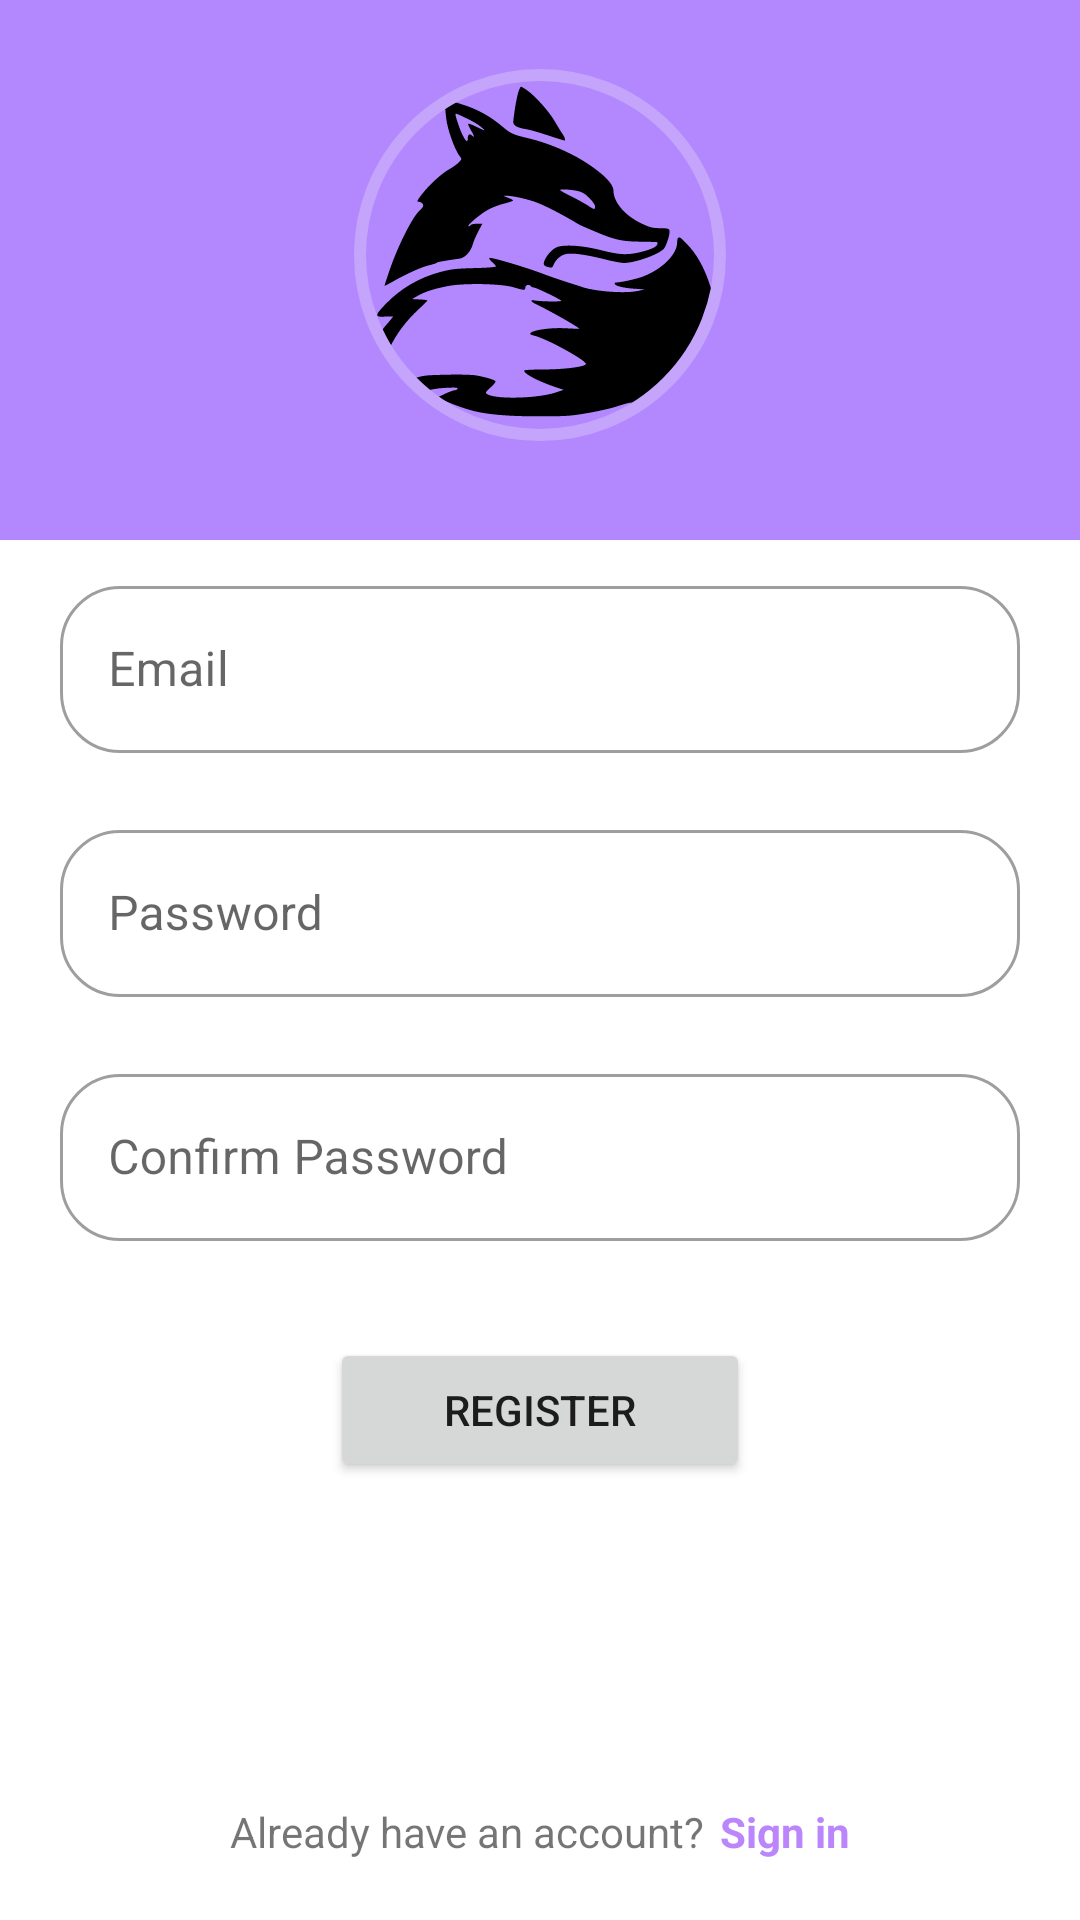

Here is an Android app screen rendered from its layout file. Give the layout XML and the strings, colors and styles it references.
<!-- AndroidManifest.xml: application theme Theme.PMD2 -->
<!-- res/layout/activity_registration.xml -->
<?xml version="1.0" encoding="utf-8"?>
<androidx.constraintlayout.widget.ConstraintLayout xmlns:android="http://schemas.android.com/apk/res/android"
    xmlns:app="http://schemas.android.com/apk/res-auto"
    xmlns:tools="http://schemas.android.com/tools"
    android:layout_width="match_parent"
    android:layout_height="match_parent"
    tools:context=".RegistrationActivity"
    android:theme="@style/Theme.AppCompat.DayNight.DarkActionBar"
    android:background="@color/light_purple">

    <com.google.android.material.imageview.ShapeableImageView
        android:id="@+id/circle_border"
        android:layout_width="130dp"
        android:layout_height="130dp"
        android:layout_marginVertical="20dp"
        android:padding="5dp"
        android:scaleType="centerInside"
        app:shapeAppearanceOverlay="@style/circle"
        app:srcCompat="@drawable/fox_icon_logo"
        app:strokeColor="@color/text_highlight"
        app:strokeWidth="4dp"
        app:layout_constraintEnd_toEndOf="parent"
        app:layout_constraintStart_toStartOf="parent"
        app:layout_constraintTop_toTopOf="parent"
        app:layout_constraintBottom_toTopOf="@id/inputs"/>













        <androidx.constraintlayout.widget.ConstraintLayout
            android:id="@+id/inputs"
            android:layout_width="match_parent"
            android:layout_height="0dp"
            android:background="@color/white"
            android:layout_marginTop="10dp"
            android:paddingHorizontal="20dp"
            app:layout_constraintEnd_toEndOf="parent"
            app:layout_constraintStart_toStartOf="parent"
            app:layout_constraintTop_toBottomOf="@id/circle_border"
            app:layout_constraintBottom_toBottomOf="parent">

            <com.google.android.material.textfield.TextInputLayout
                android:id="@+id/email_text_field"
                android:layout_width="match_parent"
                android:layout_height="wrap_content"
                android:layout_marginTop="10dp"
                app:boxCornerRadiusBottomEnd="20dp"
                app:boxCornerRadiusBottomStart="20dp"
                app:boxCornerRadiusTopEnd="20dp"
                app:boxCornerRadiusTopStart="20dp"
                style="@style/Widget.MaterialComponents.TextInputLayout.OutlinedBox"
                android:hint="Email"
                app:startIconDrawable="@drawable/email_icon"
                app:errorEnabled="true"
                app:layout_constraintEnd_toEndOf="parent"
                app:layout_constraintStart_toStartOf="parent"
                app:layout_constraintTop_toTopOf="parent"
                app:layout_constraintBottom_toTopOf="@id/password_text_field">

                <com.google.android.material.textfield.TextInputEditText
                    android:id="@+id/email_edit_text"
                    android:layout_width="match_parent"
                    android:layout_height="match_parent"
                    android:maxLines="1"
                    android:inputType="textEmailAddress"
                    />

            </com.google.android.material.textfield.TextInputLayout>

            <com.google.android.material.textfield.TextInputLayout
                android:id="@+id/password_text_field"
                android:layout_width="0dp"
                android:layout_height="wrap_content"
                app:boxCornerRadiusBottomEnd="20dp"
                app:boxCornerRadiusBottomStart="20dp"
                app:boxCornerRadiusTopEnd="20dp"
                app:boxCornerRadiusTopStart="20dp"
                android:hint="Password"
                app:startIconDrawable="@drawable/password_icon"
                app:errorEnabled="true"
                style="@style/Widget.MaterialComponents.TextInputLayout.OutlinedBox"
                app:layout_constraintEnd_toEndOf="parent"
                app:layout_constraintStart_toStartOf="parent"
                app:layout_constraintTop_toBottomOf="@id/email_text_field"
                app:layout_constraintBottom_toTopOf="@id/re_password_text_field">

                <com.google.android.material.textfield.TextInputEditText
                    android:id="@+id/reg_password_edit_text"
                    android:layout_width="match_parent"
                    android:layout_height="wrap_content"
                    android:inputType="textPassword"/>


            </com.google.android.material.textfield.TextInputLayout>

            <com.google.android.material.textfield.TextInputLayout
                android:id="@+id/re_password_text_field"
                android:layout_width="0dp"
                android:layout_height="wrap_content"
                app:boxCornerRadiusBottomEnd="20dp"
                app:boxCornerRadiusBottomStart="20dp"
                app:boxCornerRadiusTopEnd="20dp"
                app:boxCornerRadiusTopStart="20dp"
                android:hint="Confirm Password"
                app:startIconDrawable="@drawable/password_icon"
                app:errorEnabled="true"
                style="@style/Widget.MaterialComponents.TextInputLayout.OutlinedBox"
                app:layout_constraintEnd_toEndOf="parent"
                app:layout_constraintStart_toStartOf="parent"
                app:layout_constraintTop_toTopOf="parent"
                app:layout_constraintBottom_toTopOf="@id/reg_button">

                <com.google.android.material.textfield.TextInputEditText
                    android:id="@+id/re_password_edit_text"
                    android:layout_width="match_parent"
                    android:layout_height="wrap_content"
                    android:inputType="textPassword" />


            </com.google.android.material.textfield.TextInputLayout>


            





















































            <Button
                android:id="@+id/reg_button"
                android:layout_width="0dp"
                android:layout_height="wrap_content"
                android:layout_marginHorizontal="90dp"
                android:layout_marginTop="12dp"
                android:text="Register"
                app:layout_constraintEnd_toEndOf="parent"
                app:layout_constraintStart_toStartOf="parent"
                app:layout_constraintTop_toBottomOf="@+id/re_password_text_field" />

            <LinearLayout
                android:layout_width="match_parent"
                android:layout_height="wrap_content"
                app:layout_constraintEnd_toEndOf="parent"
                app:layout_constraintStart_toStartOf="parent"
                app:layout_constraintBottom_toBottomOf="parent"
                android:layout_marginVertical="20dp"
                android:gravity="center">
                <TextView
                    android:layout_width="wrap_content"
                    android:layout_height="wrap_content"
                    android:text="Already have an account?" />
                <TextView
                    android:id="@+id/goto_login_page"
                    android:layout_width="wrap_content"
                    android:layout_height="wrap_content"
                    android:layout_marginStart="5dp"
                    android:textColor="@color/purple_200"
                    android:textStyle="bold"
                    android:text="Sign in"
                    android:background="?attr/selectableItemBackground"/>
            </LinearLayout>

        </androidx.constraintlayout.widget.ConstraintLayout>

</androidx.constraintlayout.widget.ConstraintLayout>
<!-- resources referenced by this layout -->
<resources>
  <color name="light_purple">#B388FF</color>
  <color name="purple_200">#FFBB86FC</color>
  <color name="text_highlight">#C4A5FB</color>
  <color name="white">#FFFFFFFF</color>
  <!-- drawable fox_icon_logo: vector/xml drawable (drawable, 4397 chars, omitted) -->
  <!-- drawable google_icon: png bitmap (drawable, 58571 bytes) -->
  <string name="save_note_description">Successfully saved!</string>
  <style name="circle">
          <item name="cornerSize">50%</item>
      </style>
  <style name="Theme.PMD2" parent="Theme.MaterialComponents.DayNight.NoActionBar">
          
          <item name="colorPrimary">@color/black</item>
          <item name="colorPrimaryVariant">@color/black</item>
          <item name="colorOnPrimary">@color/white</item>
          
          <item name="colorSecondary">@color/light_purple</item>
          <item name="colorSecondaryVariant">@color/teal_700</item>
          <item name="colorOnSecondary">@color/black</item>
          
          <item name="android:statusBarColor" tools:targetApi="l">?attr/colorPrimaryVariant</item>
          
          <item name="drawerArrowStyle">@style/MyDrawerArrowToggle</item>
  
  
  
          <item name="android:textSelectHandleLeft">@drawable/fox_text_left_pointer</item>
          <item name="android:textSelectHandleRight">@drawable/fox_text_right_pointer</item>
  
  
          <item name="materialAlertDialogTheme">@style/ThemeOverlay.App.MaterialAlertDialog</item>
  
      </style>
  <color name="black">#FF000000</color>
  <color name="teal_700">#FF018786</color>
  <style name="MyDrawerArrowToggle" parent="Widget.AppCompat.DrawerArrowToggle">
          <item name="color">@color/light_blue</item>
  
      </style>
  <!-- drawable fox_text_left_pointer: vector/xml drawable (drawable, 3130 chars, omitted) -->
  <!-- drawable fox_text_right_pointer: vector/xml drawable (drawable, 3101 chars, omitted) -->
  <style name="ThemeOverlay.App.MaterialAlertDialog" parent="ThemeOverlay.MaterialComponents.MaterialAlertDialog">
          <item name="colorSurface">@color/white</item>
      </style>
  <color name="light_blue">#84FFFF</color>
</resources>
